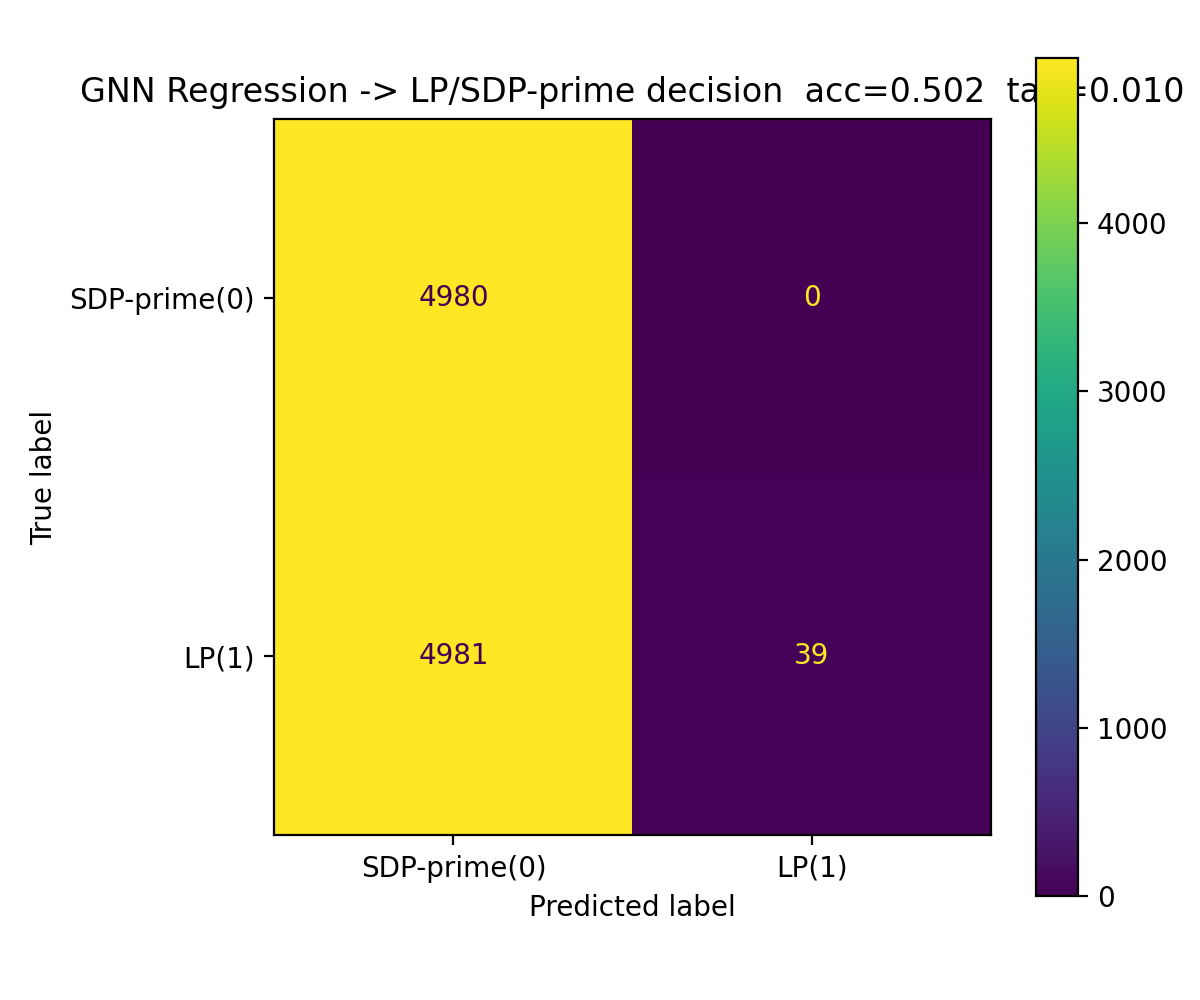

The table this chart was drawn from, first rows:
, pred_SDP-prime(0), pred_LP(1)
true_SDP-prime(0), 4980, 0
true_LP(1), 4981, 39
